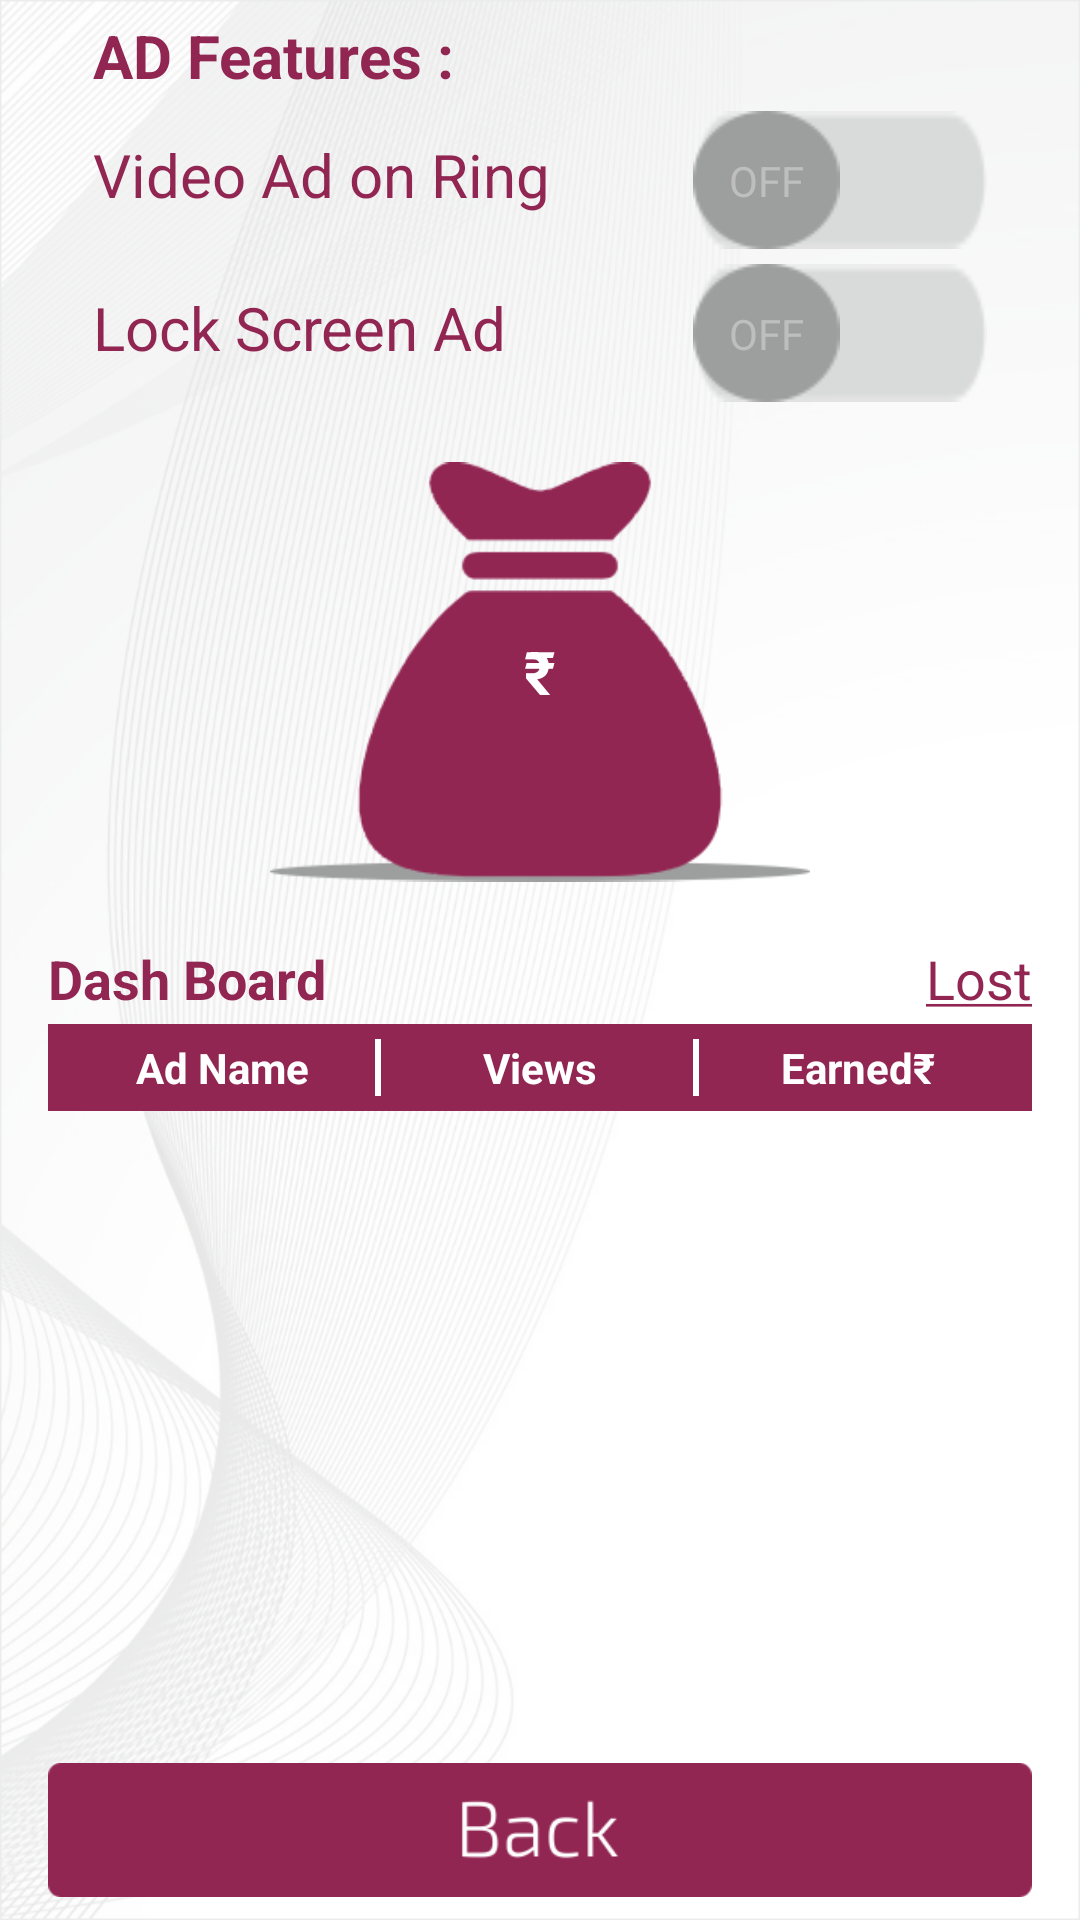

Android layout source for this screen:
<!-- AndroidManifest.xml: activity theme android:Theme.Holo -->
<!-- res/layout/activity_settings.xml -->
<RelativeLayout xmlns:android="http://schemas.android.com/apk/res/android"
    xmlns:tools="http://schemas.android.com/tools" android:layout_width="match_parent"
    android:layout_height="match_parent" android:paddingLeft="@dimen/activity_horizontal_margin"
    android:paddingRight="@dimen/activity_horizontal_margin"
    tools:context="flappjacks.locklibrary.SettingsActivity"
    android:background="@drawable/bg">

    <ProgressBar
        android:layout_width="wrap_content"
        android:indeterminate="true"
        android:id="@+id/marker_progress"
        style="?android:attr/progressBarStyleLarge"
        android:layout_height="wrap_content"
        android:layout_centerInParent="true"
        android:visibility="gone"/>

    <LinearLayout
        android:id="@+id/linear_settings_one"
        android:layout_width="match_parent"
        android:layout_height="wrap_content"
        android:layout_marginTop="5dp"
        android:layout_marginRight="15dp"
        android:layout_marginLeft="15dp"
        android:orientation="vertical">


        <TextView android:text="@string/title_ad_features"
            android:layout_width="wrap_content"
            android:layout_height="wrap_content"
            android:textStyle="bold"
            android:textColor="@color/app_color"
            android:textSize="@dimen/font_big"/>

    <LinearLayout
        android:layout_width="match_parent"
        android:layout_height="wrap_content"
        android:orientation="horizontal">

        <TextView android:text="@string/title_video_on_ring"
            android:layout_width="0dp"
            android:layout_height="wrap_content"
            android:layout_weight="3"
            android:textColor="@color/app_color"
            android:textSize="@dimen/font_big"
            android:layout_marginTop="5dp"/>
        <Switch
            android:layout_width="0dp"
            android:layout_height="wrap_content"
            android:layout_weight="2"
            android:layout_marginTop="5dp"
            android:id="@+id/switch_settings_video"
            android:track="@drawable/toggle_bg"
            android:thumb="@drawable/toggle_background"/>


        </LinearLayout>

        <LinearLayout
            android:layout_width="match_parent"
            android:layout_height="wrap_content"
            android:orientation="horizontal">

            <TextView android:text="@string/title_lock_ad"
                android:layout_width="0dp"
                android:layout_height="wrap_content"
                android:textColor="@color/app_color"
                android:textSize="@dimen/font_big"
                android:layout_marginTop="5dp"
                android:layout_weight="3"/>
            <Switch
                android:id="@+id/switch_settings_lock"
                android:layout_width="0dp"
                android:layout_height="wrap_content"
                android:layout_weight="2"
                android:layout_marginTop="5dp"
                android:track="@drawable/toggle_bg"
                android:thumb="@drawable/toggle_background"/>

        </LinearLayout>

    </LinearLayout>

    <RelativeLayout
        android:id="@+id/rel_money_bag"
        android:layout_width="match_parent"
        android:layout_height="wrap_content"
        android:layout_below="@+id/linear_settings_one"
        android:layout_centerHorizontal="true">

        <ImageView
            android:id="@+id/img_settings_money_bag"
            android:layout_width="180dp"
            android:layout_height="180dp"
            android:layout_margin="0dp"
            android:src="@drawable/money_bag"
            android:scaleType="fitCenter"
            android:layout_centerInParent="true"/>

        <TextView
            android:id="@+id/txt_settings_money_bag"
            android:layout_width="wrap_content"
            android:layout_height="wrap_content"
            android:text="@string/title_money_bag"
            android:textSize="@dimen/font_big"
            android:textStyle="bold"
            android:textColor="#fff"
            android:layout_centerHorizontal="true"
            android:layout_centerVertical="true"
            android:gravity="center"
            android:layout_marginTop="15dp"/>

    </RelativeLayout>



    <LinearLayout
        android:layout_below="@id/rel_money_bag"
        android:layout_width="match_parent"
        android:layout_height="wrap_content"
        android:id="@+id/linear_settings_two"
        android:orientation="horizontal">

        <TextView
            android:layout_width="0dp"
            android:layout_height="wrap_content"
            android:layout_weight="1"
            android:gravity="left"
            android:text="@string/title_dashboard"
            android:textStyle="bold"
            android:textColor="@color/app_color"
            android:textSize="@dimen/font_normal"/>

        <TextView
            android:id="@+id/txt_settings_lost_earned"
            android:layout_width="0dp"
            android:layout_height="wrap_content"
            android:layout_weight="1"
            android:gravity="right"
            android:text="@string/title_clickable_lost"
            android:textColor="@color/app_color"
            android:textSize="@dimen/font_normal"/>

    </LinearLayout>

    <TableLayout
        android:id="@+id/table_settings_parent"
        android:layout_below="@+id/linear_settings_two"
        android:layout_width="match_parent"
        android:layout_height="wrap_content"
        android:layout_above="@+id/btn_settings_back">

        <TableRow
            android:id="@+id/table_settings_row_one"
            android:layout_width="match_parent"
            android:layout_height="wrap_content"
            android:background="@color/app_color"
            android:layout_marginTop="3dp"
            android:layout_marginBottom="3dp"
            android:padding="5dp">
            <TextView
                android:text="@string/title_ad_name"
                android:layout_width="0dp"
                android:layout_height="wrap_content"
                android:layout_column="1"
                android:layout_weight="1"
                android:gravity="center"
                android:textColor="#fff"
                android:textStyle="bold"
                android:background="@drawable/textlines"/>
            <TextView
                android:text="@string/title_views"
                android:layout_width="0dp"
                android:layout_height="wrap_content"
                android:layout_column="2"
                android:layout_weight="1"
                android:gravity="center"
                android:textColor="#fff"
                android:textStyle="bold"
                android:background="@drawable/textlines"/>
            <TextView
                android:text="@string/title_earned"
                android:layout_width="0dp"
                android:layout_height="wrap_content"
                android:layout_column="3"
                android:layout_weight="1"
                android:gravity="center"
                android:textColor="#fff"
                android:textStyle="bold"/>
        </TableRow>

    </TableLayout>


    <ImageView
        android:id="@+id/btn_settings_back"
        android:layout_width="match_parent"
        android:layout_height="50dp"
        android:src="@drawable/back"
        android:layout_alignParentBottom="true"
        android:scaleType="fitCenter"
        android:layout_marginBottom="5dp"/>

</RelativeLayout>
<!-- resources referenced by this layout -->
<resources>
  <color name="app_color">#922653</color>
  <dimen name="activity_horizontal_margin">16dp</dimen>
  <dimen name="font_big">20sp</dimen>
  <dimen name="font_normal">18sp</dimen>
  <!-- drawable back: png bitmap (drawable, 6755 bytes) -->
  <!-- drawable bg: png bitmap (drawable, 533431 bytes) -->
  <!-- drawable money_bag: png bitmap (drawable, 9648 bytes) -->
  <!-- drawable textlines (drawable) -->
  <?xml version="1.0" encoding="utf-8"?>
  <layer-list xmlns:android="http://schemas.android.com/apk/res/android" >
      <item>
          <shape android:shape="rectangle" >
              <stroke  android:width="2dp"
                  android:color="#fff" />
              <solid android:color="@android:color/transparent" />
          </shape>
      </item>
      <item  android:right="2dp" >
          <shape android:shape="rectangle" >
              <stroke  android:width="2dp"
                  android:color="@color/app_color" />
              <solid android:color="@android:color/transparent" />
          </shape>
      </item>
  </layer-list>
  <!-- drawable toggle_background (drawable) -->
  <?xml version="1.0" encoding="utf-8"?>
  <selector xmlns:android="http://schemas.android.com/apk/res/android">
      <item android:drawable="@drawable/on_button"  android:state_checked="true"/> 
      <item android:drawable="@drawable/off_button" android:state_checked="false" /> 
  </selector>
  <!-- drawable toggle_bg: png bitmap (drawable, 3386 bytes) -->
  <string name="title_ad_features">AD Features : </string>
  <string name="title_ad_name">Ad Name</string>
  <string name="title_clickable_lost"><u>Lost</u></string>
  <string name="title_dashboard">Dash Board</string>
  <string name="title_earned">Earned\u20B9</string>
  <string name="title_lock_ad">Lock Screen Ad</string>
  <string name="title_money_bag">\u20B9</string>
  <string name="title_video_on_ring">Video Ad on Ring</string>
  <string name="title_views">Views</string>
  <!-- drawable on_button: png bitmap (drawable, 3598 bytes) -->
  <!-- drawable off_button: png bitmap (drawable, 3586 bytes) -->
</resources>
